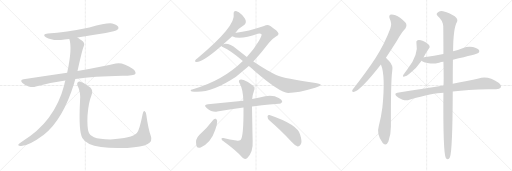
t = 0.00 s
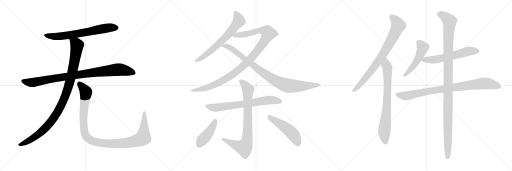
t = 3.05 s
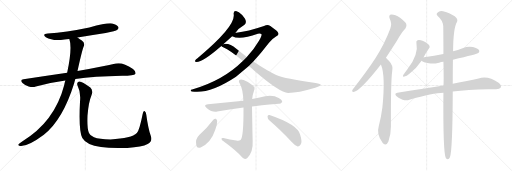
t = 6.09 s
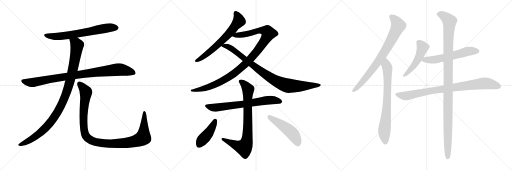
t = 9.14 s
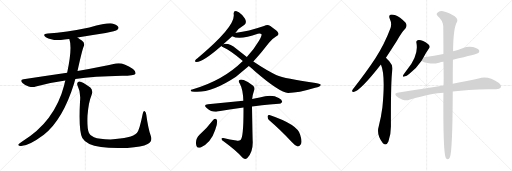
t = 12.18 s
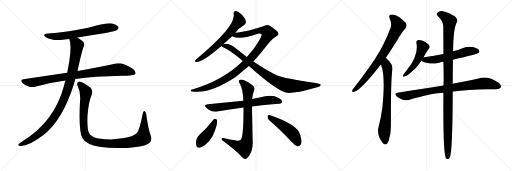
t = 15.23 s

The animated SVG that drew these frames (rendered in a browser with its animation timeline set to each time). Animation: 17 CSS @keyframes rules; one cycle of 15.23 s.

<svg version="1.1" viewBox="0 0 3072 1024" xmlns="http://www.w3.org/2000/svg">
  <g stroke="lightgray" stroke-dasharray="1,1" stroke-width="1" transform="scale(4, 4)">
    <line x1="0" y1="0" x2="256" y2="256"></line>
    <line x1="256" y1="0" x2="0" y2="256"></line>
    <line x1="128" y1="0" x2="128" y2="256"></line>
    <line x1="0" y1="128" x2="256" y2="128"></line>
    <line x1="256" y1="0" x2="512" y2="256"></line>
    <line x1="512" y1="0" x2="256" y2="256"></line>
    <line x1="384" y1="0" x2="384" y2="256"></line>
    <line x1="256" y1="128" x2="512" y2="128"></line>
    <line x1="512" y1="0" x2="768" y2="256"></line>
    <line x1="768" y1="0" x2="512" y2="256"></line>
    <line x1="640" y1="0" x2="640" y2="256"></line>
    <line x1="512" y1="128" x2="768" y2="128"></line>
  </g>
<g transform="scale(1, -1) translate(0, -850)">
   <style type="text/css">
    @keyframes keyframes0 {
      from {
       stroke: black;
       stroke-dashoffset: 680;
       stroke-width: 128;
       }
       69% {
       animation-timing-function: step-end;
       stroke: black;
       stroke-dashoffset: 0;
       stroke-width: 128;
       }
       to {
       stroke: black;
       stroke-width: 1024;
       }
       }
       #make-me-a-hanzi-animation-0 {
         animation: keyframes0 0.803385s both;
         animation-delay: 0.000000s;
         animation-timing-function: linear;
       }
    @keyframes keyframes1 {
      from {
       stroke: black;
       stroke-dashoffset: 930;
       stroke-width: 128;
       }
       75% {
       animation-timing-function: step-end;
       stroke: black;
       stroke-dashoffset: 0;
       stroke-width: 128;
       }
       to {
       stroke: black;
       stroke-width: 1024;
       }
       }
       #make-me-a-hanzi-animation-1 {
         animation: keyframes1 1.006836s both;
         animation-delay: 0.803385s;
         animation-timing-function: linear;
       }
    @keyframes keyframes2 {
      from {
       stroke: black;
       stroke-dashoffset: 1036;
       stroke-width: 128;
       }
       77% {
       animation-timing-function: step-end;
       stroke: black;
       stroke-dashoffset: 0;
       stroke-width: 128;
       }
       to {
       stroke: black;
       stroke-width: 1024;
       }
       }
       #make-me-a-hanzi-animation-2 {
         animation: keyframes2 1.093099s both;
         animation-delay: 1.810221s;
         animation-timing-function: linear;
       }
    @keyframes keyframes3 {
      from {
       stroke: black;
       stroke-dashoffset: 1097;
       stroke-width: 128;
       }
       78% {
       animation-timing-function: step-end;
       stroke: black;
       stroke-dashoffset: 0;
       stroke-width: 128;
       }
       to {
       stroke: black;
       stroke-width: 1024;
       }
       }
       #make-me-a-hanzi-animation-3 {
         animation: keyframes3 1.142741s both;
         animation-delay: 2.903320s;
         animation-timing-function: linear;
       }
    @keyframes keyframes4 {
      from {
       stroke: black;
       stroke-dashoffset: 657;
       stroke-width: 128;
       }
       68% {
       animation-timing-function: step-end;
       stroke: black;
       stroke-dashoffset: 0;
       stroke-width: 128;
       }
       to {
       stroke: black;
       stroke-width: 1024;
       }
       }
       #make-me-a-hanzi-animation-4 {
         animation: keyframes4 0.784668s both;
         animation-delay: 4.046061s;
         animation-timing-function: linear;
       }
    @keyframes keyframes5 {
      from {
       stroke: black;
       stroke-dashoffset: 1074;
       stroke-width: 128;
       }
       78% {
       animation-timing-function: step-end;
       stroke: black;
       stroke-dashoffset: 0;
       stroke-width: 128;
       }
       to {
       stroke: black;
       stroke-width: 1024;
       }
       }
       #make-me-a-hanzi-animation-5 {
         animation: keyframes5 1.124023s both;
         animation-delay: 4.830729s;
         animation-timing-function: linear;
       }
    @keyframes keyframes6 {
      from {
       stroke: black;
       stroke-dashoffset: 913;
       stroke-width: 128;
       }
       75% {
       animation-timing-function: step-end;
       stroke: black;
       stroke-dashoffset: 0;
       stroke-width: 128;
       }
       to {
       stroke: black;
       stroke-width: 1024;
       }
       }
       #make-me-a-hanzi-animation-6 {
         animation: keyframes6 0.993001s both;
         animation-delay: 5.954752s;
         animation-timing-function: linear;
       }
    @keyframes keyframes7 {
      from {
       stroke: black;
       stroke-dashoffset: 701;
       stroke-width: 128;
       }
       70% {
       animation-timing-function: step-end;
       stroke: black;
       stroke-dashoffset: 0;
       stroke-width: 128;
       }
       to {
       stroke: black;
       stroke-width: 1024;
       }
       }
       #make-me-a-hanzi-animation-7 {
         animation: keyframes7 0.820475s both;
         animation-delay: 6.947753s;
         animation-timing-function: linear;
       }
    @keyframes keyframes8 {
      from {
       stroke: black;
       stroke-dashoffset: 811;
       stroke-width: 128;
       }
       73% {
       animation-timing-function: step-end;
       stroke: black;
       stroke-dashoffset: 0;
       stroke-width: 128;
       }
       to {
       stroke: black;
       stroke-width: 1024;
       }
       }
       #make-me-a-hanzi-animation-8 {
         animation: keyframes8 0.909993s both;
         animation-delay: 7.768228s;
         animation-timing-function: linear;
       }
    @keyframes keyframes9 {
      from {
       stroke: black;
       stroke-dashoffset: 433;
       stroke-width: 128;
       }
       58% {
       animation-timing-function: step-end;
       stroke: black;
       stroke-dashoffset: 0;
       stroke-width: 128;
       }
       to {
       stroke: black;
       stroke-width: 1024;
       }
       }
       #make-me-a-hanzi-animation-9 {
         animation: keyframes9 0.602376s both;
         animation-delay: 8.678221s;
         animation-timing-function: linear;
       }
    @keyframes keyframes10 {
      from {
       stroke: black;
       stroke-dashoffset: 494;
       stroke-width: 128;
       }
       62% {
       animation-timing-function: step-end;
       stroke: black;
       stroke-dashoffset: 0;
       stroke-width: 128;
       }
       to {
       stroke: black;
       stroke-width: 1024;
       }
       }
       #make-me-a-hanzi-animation-10 {
         animation: keyframes10 0.652018s both;
         animation-delay: 9.280597s;
         animation-timing-function: linear;
       }
    @keyframes keyframes11 {
      from {
       stroke: black;
       stroke-dashoffset: 796;
       stroke-width: 128;
       }
       72% {
       animation-timing-function: step-end;
       stroke: black;
       stroke-dashoffset: 0;
       stroke-width: 128;
       }
       to {
       stroke: black;
       stroke-width: 1024;
       }
       }
       #make-me-a-hanzi-animation-11 {
         animation: keyframes11 0.897786s both;
         animation-delay: 9.932615s;
         animation-timing-function: linear;
       }
    @keyframes keyframes12 {
      from {
       stroke: black;
       stroke-dashoffset: 755;
       stroke-width: 128;
       }
       71% {
       animation-timing-function: step-end;
       stroke: black;
       stroke-dashoffset: 0;
       stroke-width: 128;
       }
       to {
       stroke: black;
       stroke-width: 1024;
       }
       }
       #make-me-a-hanzi-animation-12 {
         animation: keyframes12 0.864421s both;
         animation-delay: 10.830401s;
         animation-timing-function: linear;
       }
    @keyframes keyframes13 {
      from {
       stroke: black;
       stroke-dashoffset: 499;
       stroke-width: 128;
       }
       62% {
       animation-timing-function: step-end;
       stroke: black;
       stroke-dashoffset: 0;
       stroke-width: 128;
       }
       to {
       stroke: black;
       stroke-width: 1024;
       }
       }
       #make-me-a-hanzi-animation-13 {
         animation: keyframes13 0.656087s both;
         animation-delay: 11.694822s;
         animation-timing-function: linear;
       }
    @keyframes keyframes14 {
      from {
       stroke: black;
       stroke-dashoffset: 588;
       stroke-width: 128;
       }
       66% {
       animation-timing-function: step-end;
       stroke: black;
       stroke-dashoffset: 0;
       stroke-width: 128;
       }
       to {
       stroke: black;
       stroke-width: 1024;
       }
       }
       #make-me-a-hanzi-animation-14 {
         animation: keyframes14 0.728516s both;
         animation-delay: 12.350909s;
         animation-timing-function: linear;
       }
    @keyframes keyframes15 {
      from {
       stroke: black;
       stroke-dashoffset: 874;
       stroke-width: 128;
       }
       74% {
       animation-timing-function: step-end;
       stroke: black;
       stroke-dashoffset: 0;
       stroke-width: 128;
       }
       to {
       stroke: black;
       stroke-width: 1024;
       }
       }
       #make-me-a-hanzi-animation-15 {
         animation: keyframes15 0.961263s both;
         animation-delay: 13.079425s;
         animation-timing-function: linear;
       }
    @keyframes keyframes16 {
      from {
       stroke: black;
       stroke-dashoffset: 1150;
       stroke-width: 128;
       }
       79% {
       animation-timing-function: step-end;
       stroke: black;
       stroke-dashoffset: 0;
       stroke-width: 128;
       }
       to {
       stroke: black;
       stroke-width: 1024;
       }
       }
       #make-me-a-hanzi-animation-16 {
         animation: keyframes16 1.185872s both;
         animation-delay: 14.040688s;
         animation-timing-function: linear;
       }
</style>
<path d="M 465.0 625.5 Q 546.0 640.5 634.0 653.5 Q 695.0 665.5 704.0 672.5 Q 714.0 679.5 710.0 689.5 Q 703.0 702.5 673.0 710.5 Q 646.0 716.5 536.0 686.5 Q 394.0 656.5 287.0 650.5 Q 250.0 646.5 275.0 627.5 Q 318.0 602.5 387.0 614.5 Q 400.0 617.5 416.0 617.5 L 465.0 625.5 Z" fill="lightgray"></path> 
<path d="M 452.0 377.5 Q 563.0 393.5 733.0 396.5 Q 805.0 396.5 812.0 407.5 Q 818.0 420.5 798.0 437.5 Q 735.0 479.5 695.0 469.5 Q 608.0 450.5 465.0 424.5 L 403.0 414.5 Q 279.0 396.5 141.0 375.5 Q 117.0 371.5 135.0 352.5 Q 151.0 337.5 172.0 331.5 Q 197.0 325.5 215.0 331.5 Q 299.0 356.5 392.0 368.5 L 452.0 377.5 Z" fill="lightgray"></path> 
<path d="M 392.0 368.5 Q 388.0 355.5 385.0 339.5 Q 328.0 120.5 133.0 2.5 Q 115.0 -9.5 110.0 -15.5 Q 107.0 -22.5 120.0 -24.5 Q 165.0 -30.5 263.0 42.5 Q 377.0 132.5 445.0 351.5 Q 448.0 364.5 452.0 377.5 L 465.0 424.5 Q 492.0 547.5 502.0 571.5 Q 512.0 592.5 491.0 607.5 Q 476.0 617.5 465.0 625.5 C 440.0 642.5 409.0 646.5 416.0 617.5 Q 435.0 563.5 403.0 414.5 L 392.0 368.5 Z" fill="lightgray"></path> 
<path d="M 905.0 34.5 Q 889.0 80.5 878.0 161.5 Q 877.0 177.5 869.0 183.5 Q 860.0 189.5 856.0 167.5 Q 837.0 70.5 821.0 52.5 Q 790.0 19.5 663.0 14.5 Q 594.0 15.5 564.0 27.5 Q 537.0 40.5 532.0 57.5 Q 522.0 85.5 525.0 158.5 Q 532.0 239.5 548.0 276.5 Q 561.0 307.5 542.0 325.5 Q 490.0 365.5 474.0 362.5 Q 458.0 356.5 465.0 338.5 Q 486.0 298.5 480.0 240.5 Q 471.0 62.5 494.0 23.5 Q 518.0 -18.5 606.0 -31.5 Q 667.0 -40.5 764.0 -36.5 Q 852.0 -32.5 886.0 -13.5 Q 917.0 2.5 905.0 34.5 Z" fill="lightgray"></path> 
<path d="M 1412.0 652.5 Q 1431.0 682.5 1467.0 702.5 Q 1477.0 709.5 1475.0 723.5 Q 1474.0 735.5 1453.0 760.5 Q 1432.0 782.5 1416.0 785.5 Q 1400.0 786.5 1402.0 766.5 Q 1417.0 694.5 1185.0 501.5 Q 1175.0 494.5 1172.0 489.5 Q 1166.0 479.5 1179.0 479.5 Q 1218.0 479.5 1328.0 575.5 L 1340.0 585.5 L 1393.0 633.5 L 1412.0 652.5 Z" fill="lightgray"></path> 
<path d="M 1520.0 481.5 Q 1565.0 530.5 1614.0 594.5 Q 1632.0 618.5 1656.0 632.5 Q 1671.0 638.5 1671.0 646.5 Q 1672.0 658.5 1648.0 675.5 Q 1618.0 699.5 1605.0 700.5 Q 1595.0 700.5 1584.0 694.5 Q 1487.0 661.5 1418.0 654.5 Q 1414.0 654.5 1412.0 652.5 C 1382.0 647.5 1364.0 642.5 1393.0 633.5 Q 1438.0 609.5 1547.0 648.5 Q 1563.0 651.5 1569.0 645.5 Q 1573.0 641.5 1554.0 606.5 Q 1526.0 557.5 1481.0 509.5 L 1457.0 485.5 Q 1339.0 368.5 1153.0 314.5 Q 1144.0 313.5 1144.0 308.5 Q 1144.0 304.5 1151.0 302.5 Q 1256.0 284.5 1416.0 390.5 L 1493.0 454.5 L 1520.0 481.5 Z" fill="lightgray"></path> 
<path d="M 1493.0 454.5 Q 1512.0 439.5 1531.0 421.5 Q 1681.0 292.5 1729.0 293.5 Q 1789.0 293.5 1891.0 324.5 Q 1928.0 334.5 1924.0 343.5 Q 1923.0 347.5 1884.0 354.5 Q 1713.0 378.5 1657.0 401.5 Q 1608.0 422.5 1520.0 481.5 L 1481.0 509.5 L 1418.0 558.5 Q 1379.0 591.5 1346.0 587.5 Q 1342.0 587.5 1340.0 585.5 C 1317.0 583.5 1317.0 583.5 1328.0 575.5 Q 1331.0 571.5 1342.0 565.5 Q 1378.0 550.5 1457.0 485.5 L 1493.0 454.5 Z" fill="lightgray"></path> 
<path d="M 1512.0 212.5 Q 1551.0 218.5 1673.0 228.5 Q 1683.0 227.5 1693.0 239.5 Q 1694.0 252.5 1672.0 263.5 Q 1632.0 287.5 1558.0 266.5 Q 1534.0 263.5 1513.0 256.5 L 1460.0 246.5 L 1248.0 225.5 Q 1217.0 222.5 1240.0 203.5 Q 1273.0 175.5 1303.0 181.5 Q 1373.0 194.5 1461.0 205.5 L 1512.0 212.5 Z" fill="lightgray"></path> 
<path d="M 1418.0 7.5 Q 1379.0 14.5 1340.0 23.5 Q 1327.0 24.5 1329.0 17.5 Q 1330.0 10.5 1341.0 3.5 Q 1423.0 -56.5 1454.0 -94.5 Q 1469.0 -110.5 1484.0 -97.5 Q 1520.0 -60.5 1516.0 7.5 Q 1515.0 35.5 1512.0 212.5 L 1513.0 256.5 Q 1516.0 284.5 1524.0 306.5 Q 1533.0 324.5 1517.0 337.5 Q 1492.0 359.5 1462.0 370.5 Q 1443.0 377.5 1435.0 369.5 Q 1429.0 362.5 1440.0 347.5 Q 1458.0 314.5 1460.0 246.5 L 1461.0 205.5 Q 1462.0 24.5 1443.0 10.5 Q 1433.0 3.5 1418.0 7.5 Z" fill="lightgray"></path> 
<path d="M 1280.0 132.5 Q 1243.0 83.5 1197.0 42.5 Q 1169.0 15.5 1178.0 -21.5 Q 1181.0 -40.5 1204.0 -33.5 Q 1265.0 -8.5 1291.0 70.5 Q 1304.0 101.5 1303.0 126.5 Q 1300.0 136.5 1295.0 138.5 Q 1286.0 139.5 1280.0 132.5 Z" fill="lightgray"></path> 
<path d="M 1617.0 127.5 Q 1678.0 75.5 1752.0 -2.5 Q 1770.0 -23.5 1786.0 -27.5 Q 1795.0 -28.5 1803.0 -17.5 Q 1816.0 -4.5 1801.0 42.5 Q 1786.0 103.5 1617.0 160.5 Q 1607.0 164.5 1605.0 152.5 Q 1605.0 137.5 1617.0 127.5 Z" fill="lightgray"></path> 
<path d="M 2315.5 505.0 Q 2346.5 551.0 2382.5 608.0 Q 2409.5 657.0 2432.5 680.0 Q 2442.5 692.0 2437.5 707.0 Q 2433.5 720.0 2400.5 745.0 Q 2370.5 764.0 2349.5 764.0 Q 2328.5 763.0 2338.5 738.0 Q 2353.5 707.0 2341.5 679.0 Q 2307.5 588.0 2252.5 502.0 Q 2198.5 420.0 2126.5 328.0 Q 2116.5 316.0 2113.5 310.0 Q 2109.5 297.0 2125.5 300.0 Q 2164.5 310.0 2285.5 464.0 L 2315.5 505.0 Z" fill="lightgray"></path> 
<path d="M 2285.5 464.0 Q 2313.5 400.0 2294.5 207.0 Q 2287.5 152.0 2272.5 93.0 Q 2257.5 44.0 2294.5 -4.0 Q 2295.5 -7.0 2299.5 -10.0 Q 2318.5 -26.0 2330.5 2.0 Q 2345.5 44.0 2345.5 92.0 Q 2344.5 366.0 2353.5 427.0 Q 2360.5 457.0 2334.5 485.0 Q 2328.5 491.0 2315.5 505.0 C 2294.5 527.0 2275.5 492.0 2285.5 464.0 Z" fill="lightgray"></path> 
<path d="M 2541.5 507.0 Q 2557.5 537.0 2574.5 561.0 Q 2583.5 573.0 2569.5 586.0 Q 2529.5 616.0 2505.5 610.0 Q 2495.5 607.0 2498.5 594.0 Q 2513.5 522.0 2444.5 435.0 Q 2428.5 414.0 2419.5 401.0 Q 2412.5 388.0 2426.5 392.0 Q 2439.5 393.0 2456.5 408.0 Q 2501.5 445.0 2529.5 487.0 L 2541.5 507.0 Z" fill="lightgray"></path> 
<path d="M 2717.5 493.0 Q 2864.5 527.0 2870.5 533.0 Q 2879.5 542.0 2874.5 550.0 Q 2867.5 562.0 2837.5 569.0 Q 2806.5 575.0 2775.5 562.0 Q 2747.5 552.0 2718.5 543.0 L 2660.5 527.0 Q 2606.5 517.0 2544.5 508.0 Q 2541.5 508.0 2541.5 507.0 C 2512.5 501.0 2508.5 500.0 2529.5 487.0 Q 2538.5 478.0 2573.5 471.0 Q 2601.5 467.0 2634.5 475.0 Q 2646.5 478.0 2660.5 480.0 L 2717.5 493.0 Z" fill="lightgray"></path> 
<path d="M 2716.5 302.0 Q 2804.5 312.0 2930.5 315.0 Q 2955.5 315.0 2976.5 316.0 Q 2998.5 316.0 3004.5 326.0 Q 3010.5 339.0 2991.5 354.0 Q 2927.5 399.0 2871.5 380.0 Q 2808.5 367.0 2716.5 348.0 L 2660.5 338.0 Q 2533.5 319.0 2384.5 295.0 Q 2362.5 292.0 2379.5 273.0 Q 2395.5 258.0 2415.5 253.0 Q 2439.5 247.0 2456.5 253.0 Q 2600.5 295.0 2660.5 295.0 L 2716.5 302.0 Z" fill="lightgray"></path> 
<path d="M 2660.5 295.0 Q 2657.5 -68.0 2675.5 -98.0 Q 2690.5 -114.0 2699.5 -92.0 Q 2715.5 -52.0 2716.5 302.0 L 2716.5 348.0 Q 2716.5 430.0 2717.5 493.0 L 2718.5 543.0 Q 2719.5 684.0 2742.5 720.0 Q 2749.5 736.0 2728.5 753.0 Q 2703.5 772.0 2658.5 784.0 Q 2637.5 790.0 2624.5 775.0 Q 2614.5 766.0 2627.5 754.0 Q 2657.5 729.0 2659.5 693.0 Q 2660.5 629.0 2660.5 527.0 L 2660.5 480.0 Q 2663.5 353.0 2660.5 338.0 L 2660.5 295.0 Z" fill="lightgray"></path> 
      <clipPath id="make-me-a-hanzi-clip-0">
      <path d="M 465.0 625.5 Q 546.0 640.5 634.0 653.5 Q 695.0 665.5 704.0 672.5 Q 714.0 679.5 710.0 689.5 Q 703.0 702.5 673.0 710.5 Q 646.0 716.5 536.0 686.5 Q 394.0 656.5 287.0 650.5 Q 250.0 646.5 275.0 627.5 Q 318.0 602.5 387.0 614.5 Q 400.0 617.5 416.0 617.5 L 465.0 625.5 Z" fill="lightgray"></path>
      </clipPath>
      <path clip-path="url(#make-me-a-hanzi-clip-0)" d="M 279.0 640.5 L 309.0 633.5 L 360.0 633.5 L 630.0 681.5 L 698.0 684.5 " fill="none" id="make-me-a-hanzi-animation-0" stroke-dasharray="552 1104" stroke-linecap="round"></path>

      <clipPath id="make-me-a-hanzi-clip-1">
      <path d="M 452.0 377.5 Q 563.0 393.5 733.0 396.5 Q 805.0 396.5 812.0 407.5 Q 818.0 420.5 798.0 437.5 Q 735.0 479.5 695.0 469.5 Q 608.0 450.5 465.0 424.5 L 403.0 414.5 Q 279.0 396.5 141.0 375.5 Q 117.0 371.5 135.0 352.5 Q 151.0 337.5 172.0 331.5 Q 197.0 325.5 215.0 331.5 Q 299.0 356.5 392.0 368.5 L 452.0 377.5 Z" fill="lightgray"></path>
      </clipPath>
      <path clip-path="url(#make-me-a-hanzi-clip-1)" d="M 139.0 363.5 L 195.0 355.5 L 324.0 381.5 L 697.0 432.5 L 759.0 427.5 L 804.0 413.5 " fill="none" id="make-me-a-hanzi-animation-1" stroke-dasharray="802 1604" stroke-linecap="round"></path>

      <clipPath id="make-me-a-hanzi-clip-2">
      <path d="M 392.0 368.5 Q 388.0 355.5 385.0 339.5 Q 328.0 120.5 133.0 2.5 Q 115.0 -9.5 110.0 -15.5 Q 107.0 -22.5 120.0 -24.5 Q 165.0 -30.5 263.0 42.5 Q 377.0 132.5 445.0 351.5 Q 448.0 364.5 452.0 377.5 L 465.0 424.5 Q 492.0 547.5 502.0 571.5 Q 512.0 592.5 491.0 607.5 Q 476.0 617.5 465.0 625.5 C 440.0 642.5 409.0 646.5 416.0 617.5 Q 435.0 563.5 403.0 414.5 L 392.0 368.5 Z" fill="lightgray"></path>
      </clipPath>
      <path clip-path="url(#make-me-a-hanzi-clip-2)" d="M 423.0 614.5 L 457.0 589.5 L 462.0 579.5 L 459.0 551.5 L 424.0 378.5 L 394.0 279.5 L 367.0 217.5 L 313.0 129.5 L 241.0 52.5 L 153.0 -4.5 L 118.0 -16.5 " fill="none" id="make-me-a-hanzi-animation-2" stroke-dasharray="908 1816" stroke-linecap="round"></path>

      <clipPath id="make-me-a-hanzi-clip-3">
      <path d="M 905.0 34.5 Q 889.0 80.5 878.0 161.5 Q 877.0 177.5 869.0 183.5 Q 860.0 189.5 856.0 167.5 Q 837.0 70.5 821.0 52.5 Q 790.0 19.5 663.0 14.5 Q 594.0 15.5 564.0 27.5 Q 537.0 40.5 532.0 57.5 Q 522.0 85.5 525.0 158.5 Q 532.0 239.5 548.0 276.5 Q 561.0 307.5 542.0 325.5 Q 490.0 365.5 474.0 362.5 Q 458.0 356.5 465.0 338.5 Q 486.0 298.5 480.0 240.5 Q 471.0 62.5 494.0 23.5 Q 518.0 -18.5 606.0 -31.5 Q 667.0 -40.5 764.0 -36.5 Q 852.0 -32.5 886.0 -13.5 Q 917.0 2.5 905.0 34.5 Z" fill="lightgray"></path>
      </clipPath>
      <path clip-path="url(#make-me-a-hanzi-clip-3)" d="M 477.0 348.5 L 513.0 306.5 L 516.0 294.5 L 501.0 181.5 L 505.0 66.5 L 517.0 32.5 L 551.0 6.5 L 601.0 -6.5 L 685.0 -11.5 L 792.0 -1.5 L 848.0 17.5 L 859.0 25.5 L 863.0 53.5 L 866.0 174.5 " fill="none" id="make-me-a-hanzi-animation-3" stroke-dasharray="969 1938" stroke-linecap="round"></path>

      <clipPath id="make-me-a-hanzi-clip-4">
      <path d="M 1412.0 652.5 Q 1431.0 682.5 1467.0 702.5 Q 1477.0 709.5 1475.0 723.5 Q 1474.0 735.5 1453.0 760.5 Q 1432.0 782.5 1416.0 785.5 Q 1400.0 786.5 1402.0 766.5 Q 1417.0 694.5 1185.0 501.5 Q 1175.0 494.5 1172.0 489.5 Q 1166.0 479.5 1179.0 479.5 Q 1218.0 479.5 1328.0 575.5 L 1340.0 585.5 L 1393.0 633.5 L 1412.0 652.5 Z" fill="lightgray"></path>
      </clipPath>
      <path clip-path="url(#make-me-a-hanzi-clip-4)" d="M 1414.0 771.5 L 1429.0 748.5 L 1434.0 725.5 L 1389.0 665.5 L 1275.0 553.5 L 1180.0 487.5 " fill="none" id="make-me-a-hanzi-animation-4" stroke-dasharray="529 1058" stroke-linecap="round"></path>

      <clipPath id="make-me-a-hanzi-clip-5">
      <path d="M 1520.0 481.5 Q 1565.0 530.5 1614.0 594.5 Q 1632.0 618.5 1656.0 632.5 Q 1671.0 638.5 1671.0 646.5 Q 1672.0 658.5 1648.0 675.5 Q 1618.0 699.5 1605.0 700.5 Q 1595.0 700.5 1584.0 694.5 Q 1487.0 661.5 1418.0 654.5 Q 1414.0 654.5 1412.0 652.5 C 1382.0 647.5 1364.0 642.5 1393.0 633.5 Q 1438.0 609.5 1547.0 648.5 Q 1563.0 651.5 1569.0 645.5 Q 1573.0 641.5 1554.0 606.5 Q 1526.0 557.5 1481.0 509.5 L 1457.0 485.5 Q 1339.0 368.5 1153.0 314.5 Q 1144.0 313.5 1144.0 308.5 Q 1144.0 304.5 1151.0 302.5 Q 1256.0 284.5 1416.0 390.5 L 1493.0 454.5 L 1520.0 481.5 Z" fill="lightgray"></path>
      </clipPath>
      <path clip-path="url(#make-me-a-hanzi-clip-5)" d="M 1400.0 636.5 L 1476.0 644.5 L 1564.0 668.5 L 1602.0 662.5 L 1611.0 651.5 L 1578.0 592.5 L 1525.0 522.5 L 1462.0 457.5 L 1379.0 391.5 L 1315.0 355.5 L 1244.0 325.5 L 1150.0 308.5 " fill="none" id="make-me-a-hanzi-animation-5" stroke-dasharray="946 1892" stroke-linecap="round"></path>

      <clipPath id="make-me-a-hanzi-clip-6">
      <path d="M 1493.0 454.5 Q 1512.0 439.5 1531.0 421.5 Q 1681.0 292.5 1729.0 293.5 Q 1789.0 293.5 1891.0 324.5 Q 1928.0 334.5 1924.0 343.5 Q 1923.0 347.5 1884.0 354.5 Q 1713.0 378.5 1657.0 401.5 Q 1608.0 422.5 1520.0 481.5 L 1481.0 509.5 L 1418.0 558.5 Q 1379.0 591.5 1346.0 587.5 Q 1342.0 587.5 1340.0 585.5 C 1317.0 583.5 1317.0 583.5 1328.0 575.5 Q 1331.0 571.5 1342.0 565.5 Q 1378.0 550.5 1457.0 485.5 L 1493.0 454.5 Z" fill="lightgray"></path>
      </clipPath>
      <path clip-path="url(#make-me-a-hanzi-clip-6)" d="M 1335.0 578.5 L 1387.0 560.5 L 1594.0 402.5 L 1699.0 345.5 L 1728.0 336.5 L 1793.0 333.5 L 1919.0 341.5 " fill="none" id="make-me-a-hanzi-animation-6" stroke-dasharray="785 1570" stroke-linecap="round"></path>

      <clipPath id="make-me-a-hanzi-clip-7">
      <path d="M 1512.0 212.5 Q 1551.0 218.5 1673.0 228.5 Q 1683.0 227.5 1693.0 239.5 Q 1694.0 252.5 1672.0 263.5 Q 1632.0 287.5 1558.0 266.5 Q 1534.0 263.5 1513.0 256.5 L 1460.0 246.5 L 1248.0 225.5 Q 1217.0 222.5 1240.0 203.5 Q 1273.0 175.5 1303.0 181.5 Q 1373.0 194.5 1461.0 205.5 L 1512.0 212.5 Z" fill="lightgray"></path>
      </clipPath>
      <path clip-path="url(#make-me-a-hanzi-clip-7)" d="M 1242.0 215.5 L 1295.0 205.5 L 1617.0 250.5 L 1682.0 242.5 " fill="none" id="make-me-a-hanzi-animation-7" stroke-dasharray="573 1146" stroke-linecap="round"></path>

      <clipPath id="make-me-a-hanzi-clip-8">
      <path d="M 1418.0 7.5 Q 1379.0 14.5 1340.0 23.5 Q 1327.0 24.5 1329.0 17.5 Q 1330.0 10.5 1341.0 3.5 Q 1423.0 -56.5 1454.0 -94.5 Q 1469.0 -110.5 1484.0 -97.5 Q 1520.0 -60.5 1516.0 7.5 Q 1515.0 35.5 1512.0 212.5 L 1513.0 256.5 Q 1516.0 284.5 1524.0 306.5 Q 1533.0 324.5 1517.0 337.5 Q 1492.0 359.5 1462.0 370.5 Q 1443.0 377.5 1435.0 369.5 Q 1429.0 362.5 1440.0 347.5 Q 1458.0 314.5 1460.0 246.5 L 1461.0 205.5 Q 1462.0 24.5 1443.0 10.5 Q 1433.0 3.5 1418.0 7.5 Z" fill="lightgray"></path>
      </clipPath>
      <path clip-path="url(#make-me-a-hanzi-clip-8)" d="M 1444.0 363.5 L 1461.0 350.5 L 1489.0 311.5 L 1487.0 72.5 L 1480.0 -2.5 L 1468.0 -28.5 L 1456.0 -32.5 L 1336.0 16.5 " fill="none" id="make-me-a-hanzi-animation-8" stroke-dasharray="683 1366" stroke-linecap="round"></path>

      <clipPath id="make-me-a-hanzi-clip-9">
      <path d="M 1280.0 132.5 Q 1243.0 83.5 1197.0 42.5 Q 1169.0 15.5 1178.0 -21.5 Q 1181.0 -40.5 1204.0 -33.5 Q 1265.0 -8.5 1291.0 70.5 Q 1304.0 101.5 1303.0 126.5 Q 1300.0 136.5 1295.0 138.5 Q 1286.0 139.5 1280.0 132.5 Z" fill="lightgray"></path>
      </clipPath>
      <path clip-path="url(#make-me-a-hanzi-clip-9)" d="M 1292.0 127.5 L 1264.0 70.5 L 1212.0 9.5 L 1195.0 -19.5 " fill="none" id="make-me-a-hanzi-animation-9" stroke-dasharray="305 610" stroke-linecap="round"></path>

      <clipPath id="make-me-a-hanzi-clip-10">
      <path d="M 1617.0 127.5 Q 1678.0 75.5 1752.0 -2.5 Q 1770.0 -23.5 1786.0 -27.5 Q 1795.0 -28.5 1803.0 -17.5 Q 1816.0 -4.5 1801.0 42.5 Q 1786.0 103.5 1617.0 160.5 Q 1607.0 164.5 1605.0 152.5 Q 1605.0 137.5 1617.0 127.5 Z" fill="lightgray"></path>
      </clipPath>
      <path clip-path="url(#make-me-a-hanzi-clip-10)" d="M 1617.0 147.5 L 1743.0 60.5 L 1766.0 35.5 L 1787.0 -10.5 " fill="none" id="make-me-a-hanzi-animation-10" stroke-dasharray="366 732" stroke-linecap="round"></path>

      <clipPath id="make-me-a-hanzi-clip-11">
      <path d="M 2315.5 505.0 Q 2346.5 551.0 2382.5 608.0 Q 2409.5 657.0 2432.5 680.0 Q 2442.5 692.0 2437.5 707.0 Q 2433.5 720.0 2400.5 745.0 Q 2370.5 764.0 2349.5 764.0 Q 2328.5 763.0 2338.5 738.0 Q 2353.5 707.0 2341.5 679.0 Q 2307.5 588.0 2252.5 502.0 Q 2198.5 420.0 2126.5 328.0 Q 2116.5 316.0 2113.5 310.0 Q 2109.5 297.0 2125.5 300.0 Q 2164.5 310.0 2285.5 464.0 L 2315.5 505.0 Z" fill="lightgray"></path>
      </clipPath>
      <path clip-path="url(#make-me-a-hanzi-clip-11)" d="M 2349.5 749.0 L 2368.5 733.0 L 2389.5 698.0 L 2358.5 631.0 L 2260.5 468.0 L 2183.5 370.0 L 2123.5 309.0 " fill="none" id="make-me-a-hanzi-animation-11" stroke-dasharray="668 1336" stroke-linecap="round"></path>

      <clipPath id="make-me-a-hanzi-clip-12">
      <path d="M 2285.5 464.0 Q 2313.5 400.0 2294.5 207.0 Q 2287.5 152.0 2272.5 93.0 Q 2257.5 44.0 2294.5 -4.0 Q 2295.5 -7.0 2299.5 -10.0 Q 2318.5 -26.0 2330.5 2.0 Q 2345.5 44.0 2345.5 92.0 Q 2344.5 366.0 2353.5 427.0 Q 2360.5 457.0 2334.5 485.0 Q 2328.5 491.0 2315.5 505.0 C 2294.5 527.0 2275.5 492.0 2285.5 464.0 Z" fill="lightgray"></path>
      </clipPath>
      <path clip-path="url(#make-me-a-hanzi-clip-12)" d="M 2317.5 496.0 L 2317.5 464.0 L 2324.5 444.0 L 2325.5 329.0 L 2319.5 177.0 L 2305.5 52.0 L 2311.5 -1.0 " fill="none" id="make-me-a-hanzi-animation-12" stroke-dasharray="627 1254" stroke-linecap="round"></path>

      <clipPath id="make-me-a-hanzi-clip-13">
      <path d="M 2541.5 507.0 Q 2557.5 537.0 2574.5 561.0 Q 2583.5 573.0 2569.5 586.0 Q 2529.5 616.0 2505.5 610.0 Q 2495.5 607.0 2498.5 594.0 Q 2513.5 522.0 2444.5 435.0 Q 2428.5 414.0 2419.5 401.0 Q 2412.5 388.0 2426.5 392.0 Q 2439.5 393.0 2456.5 408.0 Q 2501.5 445.0 2529.5 487.0 L 2541.5 507.0 Z" fill="lightgray"></path>
      </clipPath>
      <path clip-path="url(#make-me-a-hanzi-clip-13)" d="M 2508.5 599.0 L 2536.5 567.0 L 2522.5 526.0 L 2484.5 458.0 L 2429.5 401.0 " fill="none" id="make-me-a-hanzi-animation-13" stroke-dasharray="371 742" stroke-linecap="round"></path>

      <clipPath id="make-me-a-hanzi-clip-14">
      <path d="M 2717.5 493.0 Q 2864.5 527.0 2870.5 533.0 Q 2879.5 542.0 2874.5 550.0 Q 2867.5 562.0 2837.5 569.0 Q 2806.5 575.0 2775.5 562.0 Q 2747.5 552.0 2718.5 543.0 L 2660.5 527.0 Q 2606.5 517.0 2544.5 508.0 Q 2541.5 508.0 2541.5 507.0 C 2512.5 501.0 2508.5 500.0 2529.5 487.0 Q 2538.5 478.0 2573.5 471.0 Q 2601.5 467.0 2634.5 475.0 Q 2646.5 478.0 2660.5 480.0 L 2717.5 493.0 Z" fill="lightgray"></path>
      </clipPath>
      <path clip-path="url(#make-me-a-hanzi-clip-14)" d="M 2537.5 489.0 L 2650.5 501.0 L 2814.5 544.0 L 2863.5 544.0 " fill="none" id="make-me-a-hanzi-animation-14" stroke-dasharray="460 920" stroke-linecap="round"></path>

      <clipPath id="make-me-a-hanzi-clip-15">
      <path d="M 2716.5 302.0 Q 2804.5 312.0 2930.5 315.0 Q 2955.5 315.0 2976.5 316.0 Q 2998.5 316.0 3004.5 326.0 Q 3010.5 339.0 2991.5 354.0 Q 2927.5 399.0 2871.5 380.0 Q 2808.5 367.0 2716.5 348.0 L 2660.5 338.0 Q 2533.5 319.0 2384.5 295.0 Q 2362.5 292.0 2379.5 273.0 Q 2395.5 258.0 2415.5 253.0 Q 2439.5 247.0 2456.5 253.0 Q 2600.5 295.0 2660.5 295.0 L 2716.5 302.0 Z" fill="lightgray"></path>
      </clipPath>
      <path clip-path="url(#make-me-a-hanzi-clip-15)" d="M 2382.5 284.0 L 2437.5 276.0 L 2582.5 306.0 L 2897.5 350.0 L 2928.5 349.0 L 2991.5 333.0 " fill="none" id="make-me-a-hanzi-animation-15" stroke-dasharray="746 1492" stroke-linecap="round"></path>

      <clipPath id="make-me-a-hanzi-clip-16">
      <path d="M 2660.5 295.0 Q 2657.5 -68.0 2675.5 -98.0 Q 2690.5 -114.0 2699.5 -92.0 Q 2715.5 -52.0 2716.5 302.0 L 2716.5 348.0 Q 2716.5 430.0 2717.5 493.0 L 2718.5 543.0 Q 2719.5 684.0 2742.5 720.0 Q 2749.5 736.0 2728.5 753.0 Q 2703.5 772.0 2658.5 784.0 Q 2637.5 790.0 2624.5 775.0 Q 2614.5 766.0 2627.5 754.0 Q 2657.5 729.0 2659.5 693.0 Q 2660.5 629.0 2660.5 527.0 L 2660.5 480.0 Q 2663.5 353.0 2660.5 338.0 L 2660.5 295.0 Z" fill="lightgray"></path>
      </clipPath>
      <path clip-path="url(#make-me-a-hanzi-clip-16)" d="M 2632.5 765.0 L 2660.5 758.0 L 2696.5 723.0 L 2687.5 467.0 L 2686.5 -92.0 " fill="none" id="make-me-a-hanzi-animation-16" stroke-dasharray="1022 2044" stroke-linecap="round"></path>

</g>
</svg>
